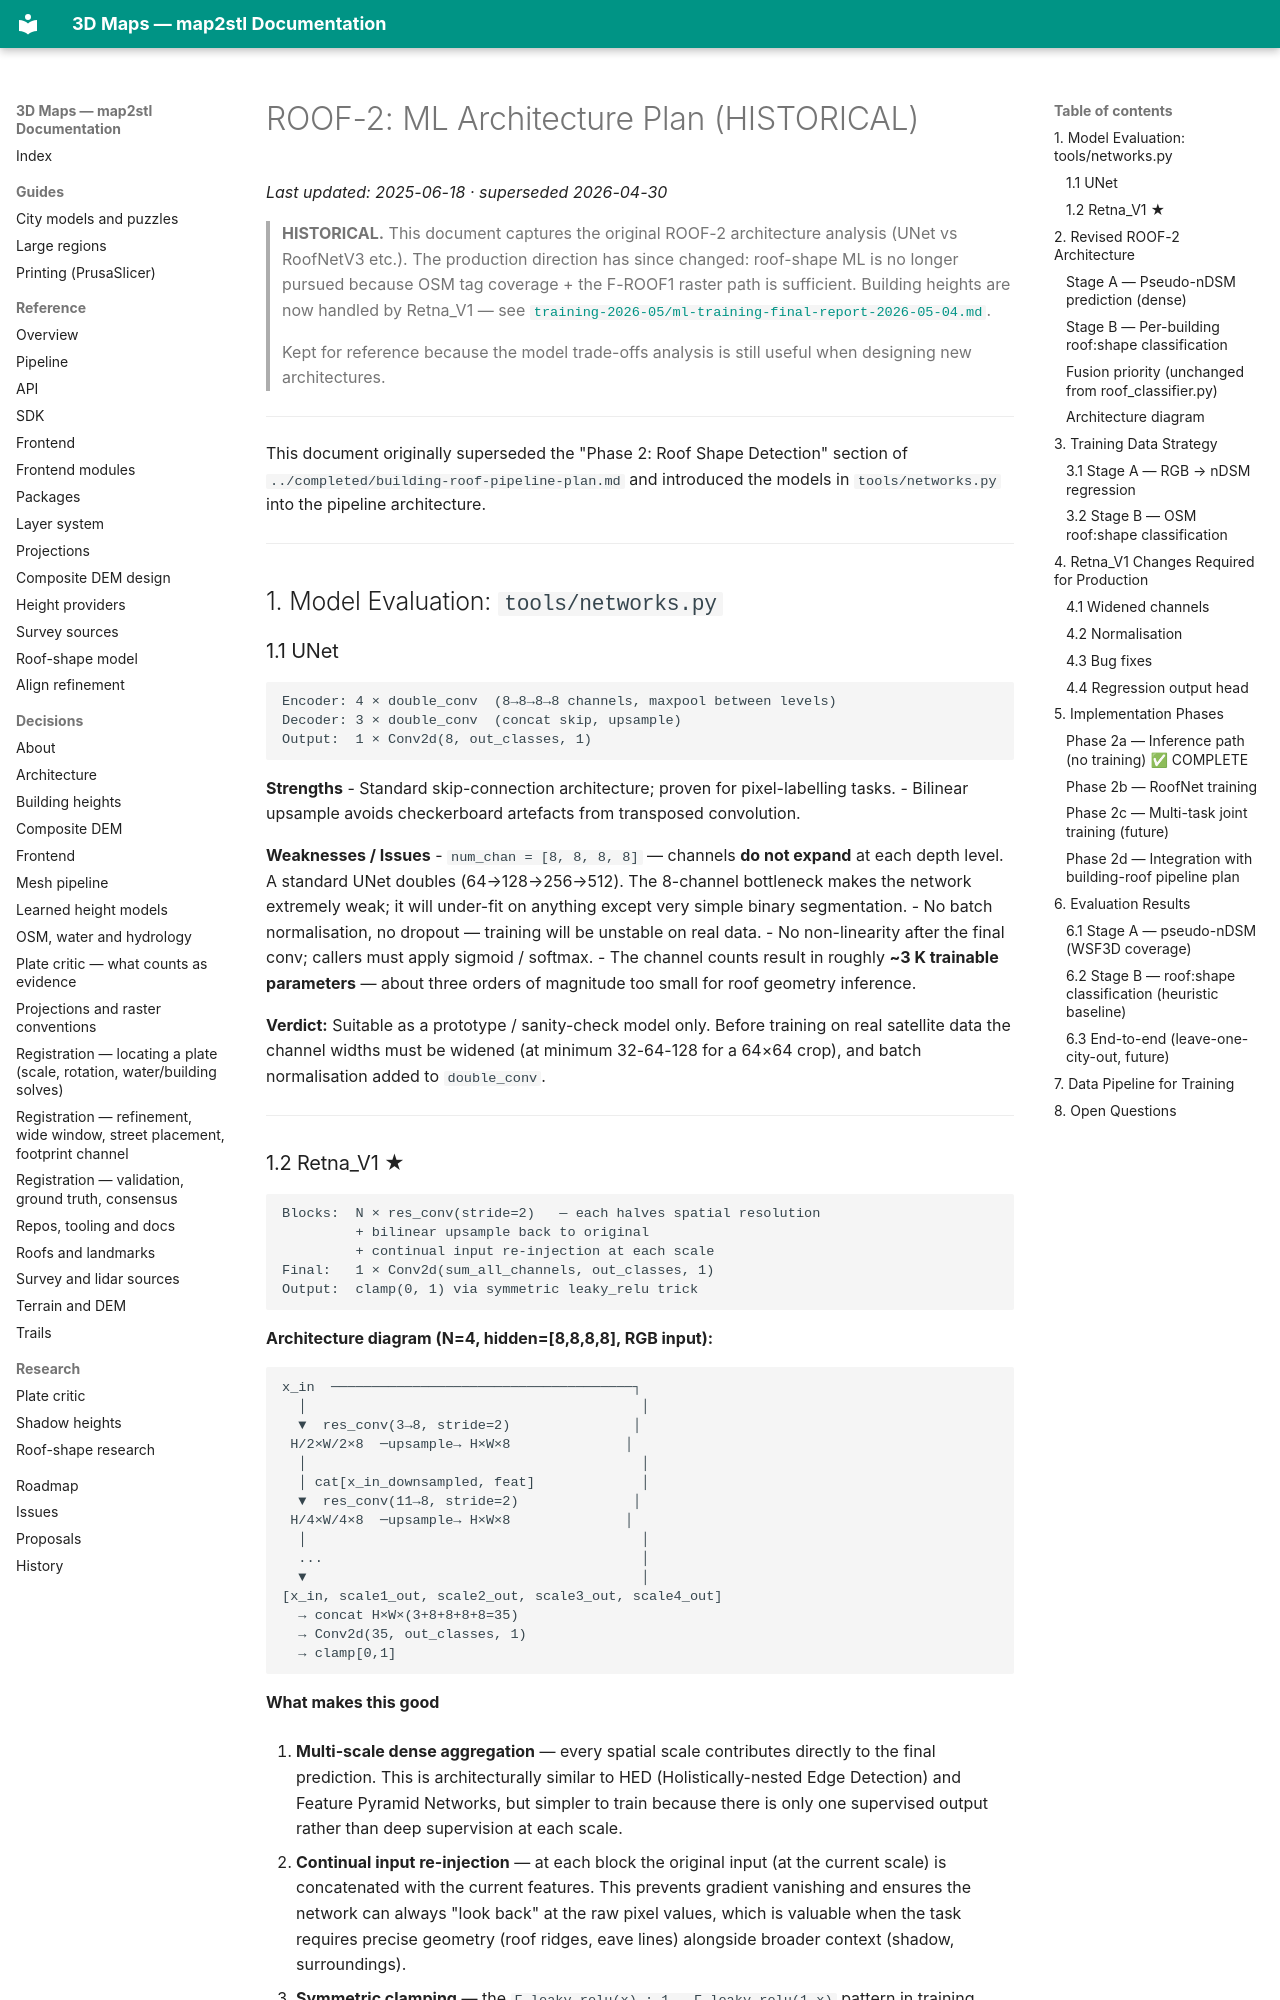

repository: EdgarCardenasDeLaHoz/map2stl · page: history/ml-height/roof-ml-architecture/index.html · generator: mkdocs

# ROOF-2: ML Architecture Plan (HISTORICAL)
_Last updated: 2025-06-18 · superseded 2026-04-30_

> **HISTORICAL.** This document captures the original ROOF-2 architecture analysis (UNet vs RoofNetV3 etc.). The production direction has since changed: roof-shape ML is no longer pursued because OSM tag coverage + the F-ROOF1 raster path is sufficient. Building heights are now handled by Retna_V1 — see [`training-2026-05/ml-training-final-report-2026-05-04.md`](training-2026-05/ml-training-final-report-2026-05-04.md).
>
> Kept for reference because the model trade-offs analysis is still useful when designing new architectures.

---

This document originally superseded the "Phase 2: Roof Shape Detection" section of
`../completed/building-roof-pipeline-plan.md` and introduced the models in `tools/networks.py`
into the pipeline architecture.

---

## 1. Model Evaluation: `tools/networks.py`

### 1.1 UNet

```
Encoder: 4 × double_conv  (8→8→8→8 channels, maxpool between levels)
Decoder: 3 × double_conv  (concat skip, upsample)
Output:  1 × Conv2d(8, out_classes, 1)
```

**Strengths**
- Standard skip-connection architecture; proven for pixel-labelling tasks.
- Bilinear upsample avoids checkerboard artefacts from transposed convolution.

**Weaknesses / Issues**
- `num_chan = [8, 8, 8, 8]` — channels **do not expand** at each depth level.
  A standard UNet doubles (64→128→256→512). The 8-channel bottleneck makes the
  network extremely weak; it will under-fit on anything except very simple
  binary segmentation.
- No batch normalisation, no dropout — training will be unstable on real data.
- No non-linearity after the final conv; callers must apply sigmoid / softmax.
- The channel counts result in roughly **~3 K trainable parameters** — about
  three orders of magnitude too small for roof geometry inference.

**Verdict:** Suitable as a prototype / sanity-check model only. Before training
on real satellite data the channel widths must be widened (at minimum 32-64-128
for a 64×64 crop), and batch normalisation added to `double_conv`.

---
